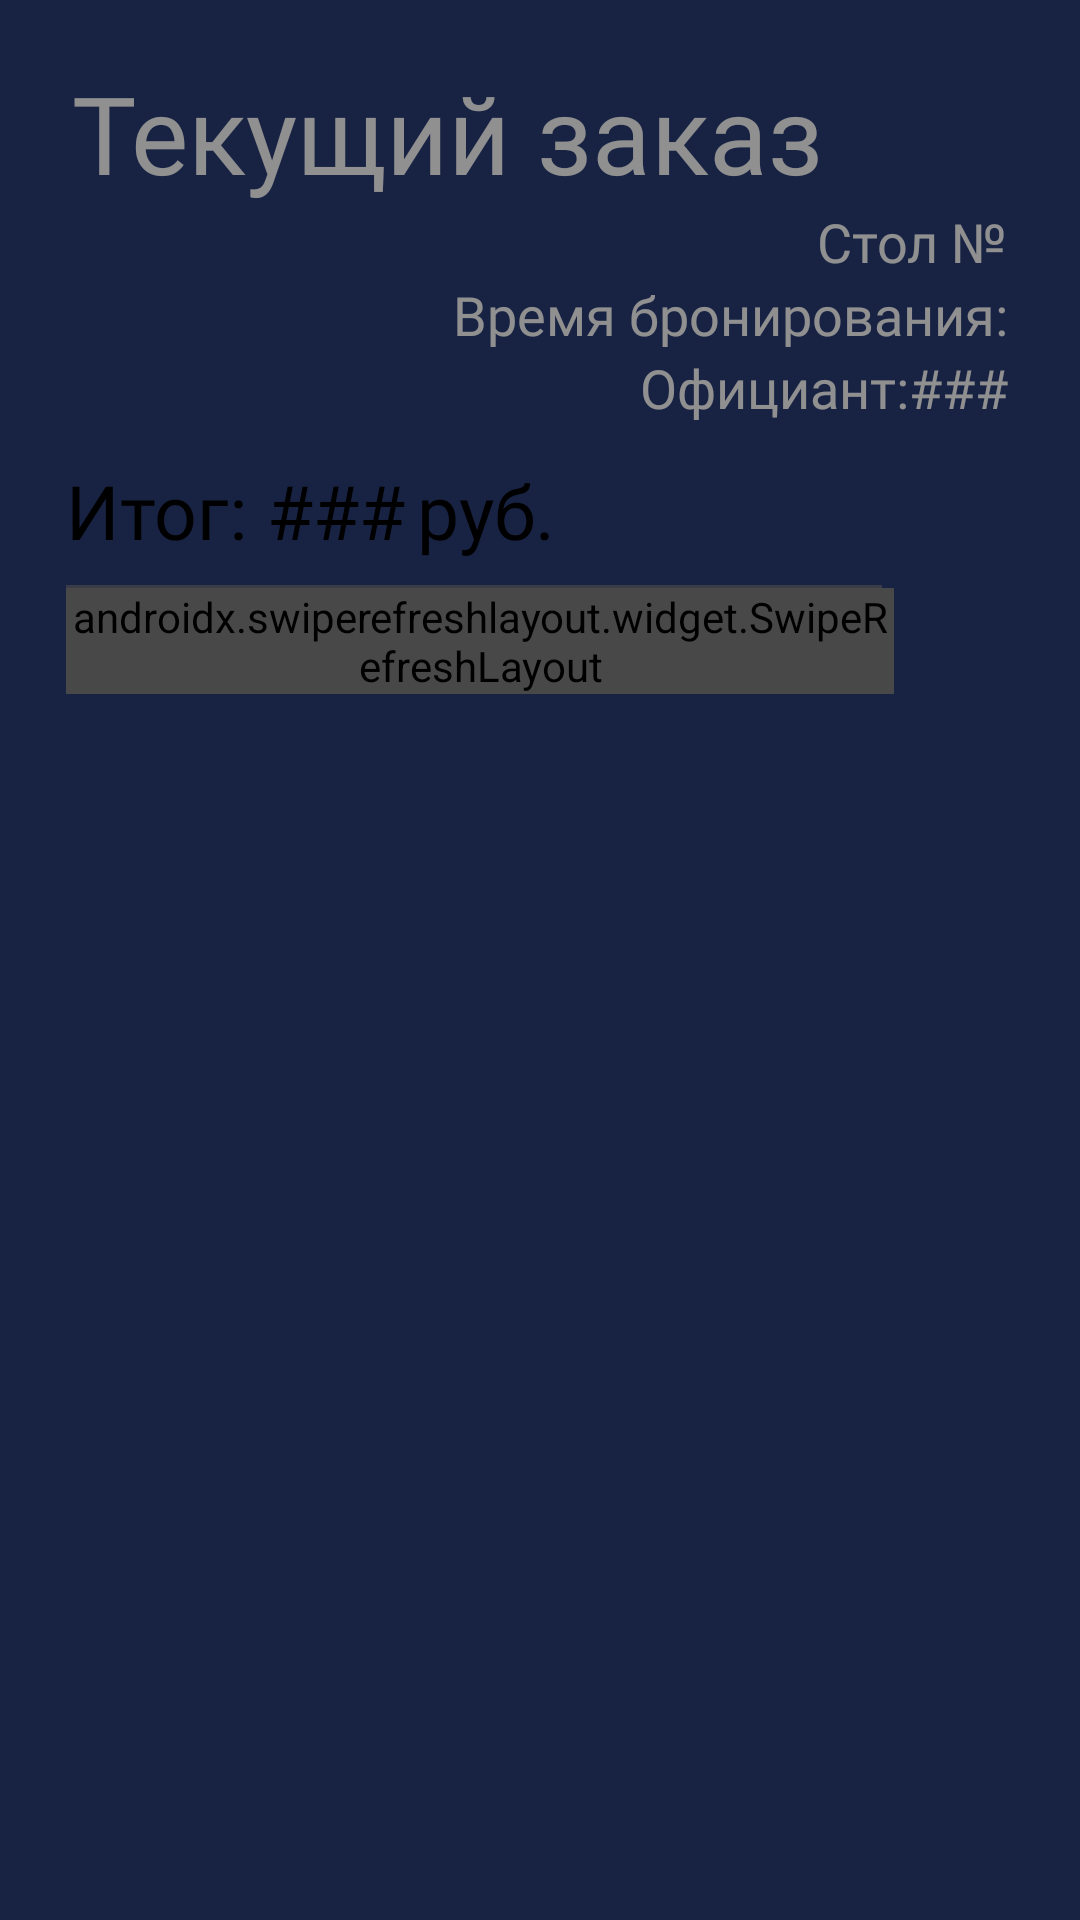

Here is an Android app screen rendered from its layout file. Give the layout XML and the strings, colors and styles it references.
<!-- AndroidManifest.xml: application theme Theme.RESTaurant -->
<!-- res/layout/fragment_current.xml -->
<?xml version="1.0" encoding="utf-8"?>
<androidx.constraintlayout.widget.ConstraintLayout xmlns:android="http://schemas.android.com/apk/res/android"
    xmlns:app="http://schemas.android.com/apk/res-auto"
    xmlns:tools="http://schemas.android.com/tools"
    android:layout_width="match_parent"
    android:layout_height="match_parent"
    android:background="@color/dark_blue"
    android:fitsSystemWindows="true"
    tools:context=".ui.current.CurrentFragment">

    <androidx.constraintlayout.widget.ConstraintLayout
        android:id="@+id/cl_background"
        android:layout_width="match_parent"
        android:layout_height="wrap_content"
        android:paddingStart="24dp"
        android:paddingTop="20dp"
        android:paddingEnd="24dp"
        app:layout_constraintEnd_toEndOf="parent"
        app:layout_constraintStart_toStartOf="parent"
        app:layout_constraintTop_toTopOf="parent">

        <TextView
            android:id="@+id/header"
            style="@style/WhiteBoldText"
            android:layout_width="match_parent"
            android:layout_height="wrap_content"
            android:fontFamily="@font/red_hat_display_bold"
            android:text="@string/current_screen_header"
            android:textColor="@color/white"
            android:textSize="36sp"
            app:layout_constraintEnd_toEndOf="parent"
            app:layout_constraintStart_toStartOf="parent"
            app:layout_constraintTop_toTopOf="parent" />

        <TextView
            android:id="@+id/tv_table_header"
            style="@style/WhiteBoldText"
            android:layout_width="wrap_content"
            android:layout_height="wrap_content"
            android:text="@string/current_screen_table"
            android:textSize="18sp"
            app:layout_constraintBottom_toBottomOf="@id/tv_table"
            app:layout_constraintEnd_toStartOf="@id/tv_table"
            app:layout_constraintTop_toTopOf="@id/tv_table" />

        <TextView
            android:id="@+id/tv_table"
            style="@style/WhiteBoldText"
            android:layout_width="wrap_content"
            android:layout_height="wrap_content"
            android:textSize="18sp"
            app:layout_constraintEnd_toEndOf="parent"
            app:layout_constraintTop_toBottomOf="@id/header" />

        <TextView
            android:id="@+id/tv_time_header"
            style="@style/WhiteBoldText"
            android:layout_width="wrap_content"
            android:layout_height="wrap_content"
            android:text="@string/current_screen_time"
            android:textSize="18sp"
            app:layout_constraintBottom_toBottomOf="@id/tv_time"
            app:layout_constraintEnd_toStartOf="@id/tv_time"
            app:layout_constraintTop_toTopOf="@id/tv_time" />

        <TextView
            android:id="@+id/tv_time"
            style="@style/WhiteBoldText"
            android:layout_width="wrap_content"
            android:layout_height="wrap_content"
            android:textSize="18sp"
            app:layout_constraintEnd_toEndOf="parent"
            app:layout_constraintTop_toBottomOf="@id/tv_table" />

        <TextView
            android:id="@+id/tv_waiter_header"
            style="@style/WhiteBoldText"
            android:layout_width="wrap_content"
            android:layout_height="wrap_content"
            android:text="@string/current_screen_waiter"
            android:textSize="18sp"
            app:layout_constraintBottom_toBottomOf="@id/tv_waiter"
            app:layout_constraintEnd_toStartOf="@id/tv_waiter"
            app:layout_constraintTop_toTopOf="@id/tv_waiter" />

        <TextView
            android:id="@+id/tv_waiter"
            style="@style/WhiteBoldText"
            android:layout_width="wrap_content"
            android:layout_height="wrap_content"
            android:text="###"
            android:textSize="18sp"
            app:layout_constraintEnd_toEndOf="parent"
            app:layout_constraintTop_toBottomOf="@id/tv_time" />
    </androidx.constraintlayout.widget.ConstraintLayout>

    <androidx.constraintlayout.widget.ConstraintLayout
        android:layout_width="match_parent"
        android:layout_height="0dp"
        android:layout_marginTop="8dp"
        android:layout_marginEnd="44dp"
        android:background="@drawable/rounded_corner"
        android:paddingStart="22dp"
        android:paddingTop="4dp"
        android:paddingEnd="18dp"
        app:layout_constraintBottom_toBottomOf="parent"
        app:layout_constraintEnd_toEndOf="parent"
        app:layout_constraintStart_toStartOf="parent"
        app:layout_constraintTop_toBottomOf="@id/cl_background">

        <TextView
            android:id="@+id/tv_total_header"
            style="@style/Widget.MaterialComponents.TextView"
            android:layout_width="wrap_content"
            android:layout_height="wrap_content"
            android:fontFamily="@font/red_hat_display_bold"
            android:text="@string/current_screen_total"
            android:textColor="@color/black"
            android:textSize="25sp"
            app:layout_constraintStart_toStartOf="parent"
            app:layout_constraintTop_toTopOf="parent" />

        <TextView
            android:id="@+id/tv_total"
            style="@style/Widget.MaterialComponents.TextView"
            android:layout_width="wrap_content"
            android:layout_height="wrap_content"
            android:fontFamily="@font/red_hat_display_bold"
            android:text=" ###"
            android:textColor="@color/black"
            android:textSize="25sp"
            app:layout_constraintBottom_toBottomOf="@id/tv_total_header"
            app:layout_constraintStart_toEndOf="@id/tv_total_header"
            app:layout_constraintTop_toTopOf="@id/tv_total_header" />

        <TextView
            android:id="@+id/tv_total_rub"
            style="@style/Widget.MaterialComponents.TextView"
            android:layout_width="wrap_content"
            android:layout_height="wrap_content"
            android:fontFamily="@font/red_hat_display_bold"
            android:paddingStart="4dp"
            android:text="@string/current_screen_total_rub"
            android:textColor="@color/black"
            android:textSize="25sp"
            app:layout_constraintBottom_toBottomOf="@id/tv_total"
            app:layout_constraintStart_toEndOf="@id/tv_total"
            app:layout_constraintTop_toTopOf="@id/tv_total" />

        <View
            android:id="@+id/divider"
            android:layout_width="match_parent"
            android:layout_height="1dp"
            android:layout_marginTop="8dp"
            android:layout_marginEnd="4dp"
            android:background="@color/grey"
            app:layout_constraintTop_toBottomOf="@id/tv_total" />

        <androidx.swiperefreshlayout.widget.SwipeRefreshLayout
            android:id="@+id/swiperefresh"
            android:layout_width="match_parent"
            android:layout_height="wrap_content"
            app:layout_constraintEnd_toEndOf="parent"
            app:layout_constraintStart_toStartOf="parent"
            app:layout_constraintTop_toBottomOf="@id/divider">

            <androidx.recyclerview.widget.RecyclerView
                android:id="@+id/rv_order"
                android:layout_width="match_parent"
                android:layout_height="wrap_content"
                android:layout_marginTop="12dp"
                tools:listitem="@layout/item_order" />

        </androidx.swiperefreshlayout.widget.SwipeRefreshLayout>

        <TextView
            android:id="@+id/tv_empty"
            android:layout_width="match_parent"
            android:layout_height="wrap_content"
            android:layout_marginHorizontal="26dp"
            android:layout_marginTop="160dp"
            android:fontFamily="@font/red_hat_display_bold"
            android:text="@string/current_screen_empty_order"
            android:textAlignment="center"
            android:textColor="@color/light_grey"
            android:textSize="25sp"
            android:visibility="invisible"
            app:layout_constraintEnd_toEndOf="parent"
            app:layout_constraintStart_toStartOf="parent"
            app:layout_constraintTop_toTopOf="parent" />

        <ImageView
            android:id="@+id/iv_menu"
            android:layout_width="150dp"
            android:layout_height="150dp"
            android:outlineSpotShadowColor="@color/light_grey"
            android:src="@drawable/ic_twotone_menu_book"
            android:visibility="invisible"
            app:layout_constraintEnd_toEndOf="parent"
            app:layout_constraintStart_toStartOf="parent"
            app:layout_constraintTop_toBottomOf="@id/tv_empty" />

    </androidx.constraintlayout.widget.ConstraintLayout>

    <FrameLayout
        android:id="@+id/progress_bar_back"
        style="@android:style/Animation.Translucent"
        android:layout_width="match_parent"
        android:layout_height="match_parent"
        android:background="#6F000000"
        app:layout_constraintBottom_toBottomOf="parent"
        app:layout_constraintEnd_toEndOf="parent"
        app:layout_constraintStart_toStartOf="parent"
        app:layout_constraintTop_toTopOf="parent">

        <ProgressBar
            android:id="@+id/progress_bar"
            android:indeterminateTint="@color/white"
            android:layout_width="wrap_content"
            android:layout_height="wrap_content"
            android:layout_gravity="center" />
    </FrameLayout>

</androidx.constraintlayout.widget.ConstraintLayout>
<!-- res/layout/item_order.xml (included above) -->
<?xml version="1.0" encoding="utf-8"?>
<com.google.android.material.card.MaterialCardView xmlns:android="http://schemas.android.com/apk/res/android"
    xmlns:app="http://schemas.android.com/apk/res-auto"
    xmlns:tools="http://schemas.android.com/tools"
    android:layout_width="match_parent"
    android:layout_height="50dp"
    android:layout_marginBottom="18dp"
    app:cardElevation="0dp">

    <androidx.constraintlayout.widget.ConstraintLayout
        android:layout_width="match_parent"
        android:layout_height="match_parent">


        <androidx.cardview.widget.CardView
            android:id="@+id/iv"
            android:layout_width="50dp"
            android:layout_height="50dp"
            app:cardCornerRadius="100dp"
            app:cardElevation="0dp"

            app:layout_constraintStart_toStartOf="parent"
            app:layout_constraintTop_toTopOf="parent" >

            <ImageView
                android:id="@+id/ivv"
                android:layout_width="50dp"
                android:layout_height="50dp"
                android:src="@drawable/restaurant1"
                android:scaleType="centerCrop"
                android:background="@color/grey"/>
        </androidx.cardview.widget.CardView>

        <LinearLayout
            android:layout_width="wrap_content"
            android:layout_height="wrap_content"
            android:orientation="vertical"
            android:layout_marginStart="12dp"
            app:layout_constraintBottom_toBottomOf="@id/iv"
            app:layout_constraintStart_toEndOf="@id/iv"
            app:layout_constraintTop_toTopOf="@id/iv">

            <TextView
                android:id="@+id/dish_title"
                style="@style/BoldTextStyleCardView"
                android:layout_width="wrap_content"
                android:layout_height="wrap_content"
                android:text="Бифстроганов" />

            <TextView
                android:id="@+id/dish_cost"
                style="@style/BoldTextStyleCardView"
                android:layout_width="wrap_content"
                android:layout_height="wrap_content"
                android:text="299 руб." />
        </LinearLayout>
        
        <androidx.appcompat.widget.AppCompatImageView
            android:id="@+id/iv_status"
            android:layout_width="26dp"
            android:layout_height="26dp"
            android:layout_marginEnd="18dp"
            android:src="@drawable/ic_ready"
            app:layout_constraintEnd_toEndOf="parent"
            app:layout_constraintTop_toTopOf="parent"
            app:layout_constraintBottom_toBottomOf="parent"/>

    </androidx.constraintlayout.widget.ConstraintLayout>

</com.google.android.material.card.MaterialCardView>
<!-- resources referenced by this layout -->
<resources>
  <color name="black">#000000</color>
  <color name="dark_blue">#2B3E78</color>
  <color name="grey">#B2808080</color>
  <color name="light_grey">#979797</color>
  <color name="white">#FFFFFFFF</color>
  <!-- drawable ic_ready (drawable) -->
  <vector xmlns:android="http://schemas.android.com/apk/res/android"
      android:width="22dp"
      android:height="22dp"
      android:viewportWidth="22"
      android:viewportHeight="22">
    <path
        android:strokeWidth="1"
        android:pathData="M21,11.0578C21,5.537 16.5208,1.0578 11,1.0578C5.4792,1.0578 1,5.537 1,11.0578C1,16.5786 5.4792,21.0578 11,21.0578C16.5208,21.0578 21,16.5786 21,11.0578Z"
        android:fillColor="#00000000"
        android:strokeColor="#008000"/>
    <path
        android:strokeWidth="1"
        android:pathData="M15.8721,7.0578L10.1043,14.0578L7.6321,11.4328"
        android:strokeLineJoin="round"
        android:fillColor="#00000000"
        android:strokeColor="#008000"
        android:strokeLineCap="round"/>
  </vector>
  <!-- drawable ic_twotone_menu_book: vector/xml drawable (drawable, 2159 chars, omitted) -->
  <!-- drawable restaurant1: jpg bitmap (drawable-xxxhdpi, 58332 bytes) -->
  <string name="current_screen_empty_order">Вы еще ничего не заказали</string>
  <string name="current_screen_header">Текущий заказ</string>
  <string name="current_screen_table">Стол №</string>
  <string name="current_screen_time">Время бронирования: </string>
  <string name="current_screen_total">Итог: </string>
  <string name="current_screen_total_rub"> руб.</string>
  <string name="current_screen_waiter">Официант: </string>
  <style name="BoldTextStyleCardView" parent="Widget.MaterialComponents.TextView">
          <item name="android:textColor">@color/dark_grey</item>
          <item name="fontFamily">@font/red_hat_display_bold</item>
          <item name="android:textSize">14sp</item>
      </style>
  <style name="WhiteBoldText" parent="Widget.MaterialComponents.TextView">
          <item name="android:textColor">@color/white</item>
          <item name="fontFamily">@font/red_hat_display_bold</item>
      </style>
  <style name="Theme.RESTaurant" parent="Theme.MaterialComponents.DayNight.NoActionBar">
          
          <item name="colorPrimary">@color/white</item>
          <item name="colorOnPrimary">@color/dark_blue</item>
          
          <item name="colorSecondary">@color/dark_blue</item>
          <item name="colorOnSecondary">@color/black</item>
          
          <item name="android:windowTranslucentStatus">true</item>
  
          
      </style>
  <color name="dark_grey">#BF000000</color>
</resources>
